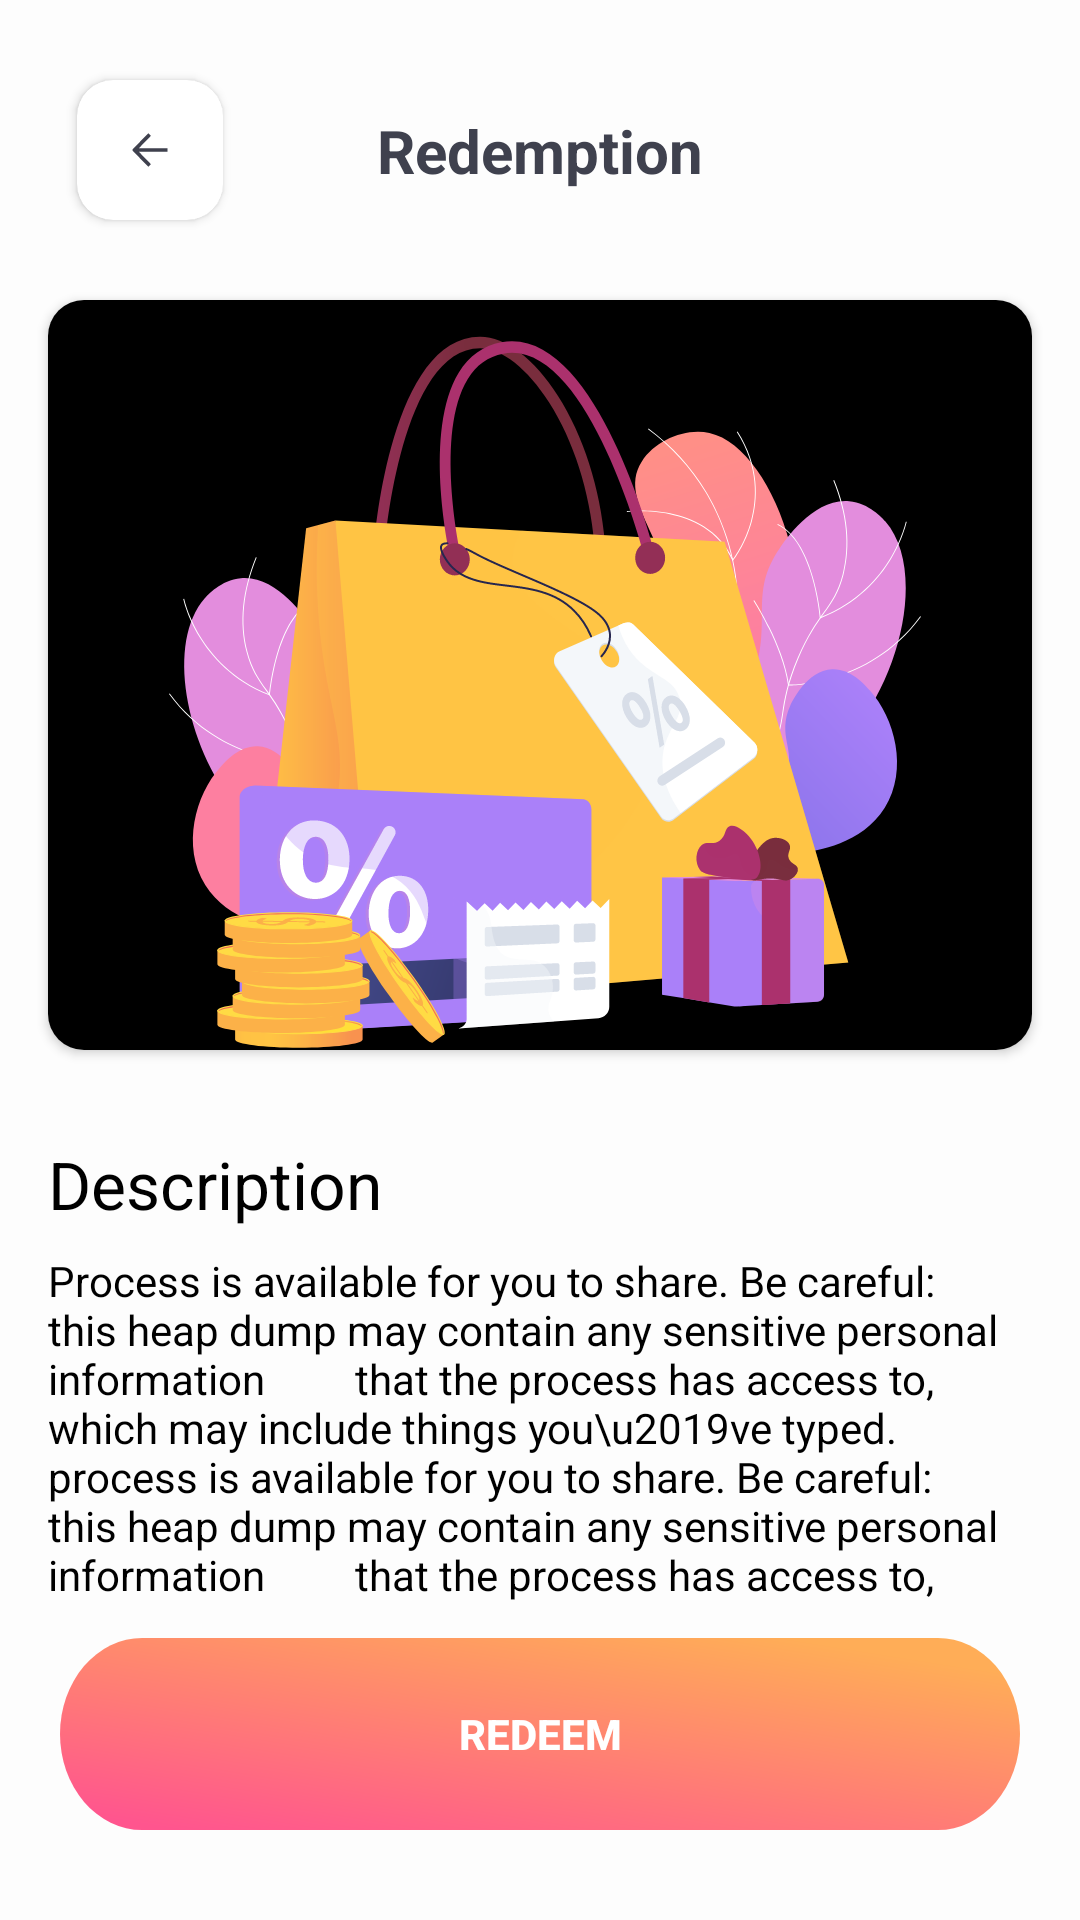

Here is an Android app screen rendered from its layout file. Give the layout XML and the strings, colors and styles it references.
<!-- AndroidManifest.xml: application theme Theme.Hi5 -->
<!-- res/layout/activity_redemption.xml -->
<?xml version="1.0" encoding="utf-8"?>
<androidx.constraintlayout.widget.ConstraintLayout xmlns:android="http://schemas.android.com/apk/res/android"
    xmlns:app="http://schemas.android.com/apk/res-auto"
    android:layout_width="match_parent"
    android:layout_height="match_parent"
    android:background="@color/light">

    <androidx.core.widget.NestedScrollView
        android:id="@+id/nested"
        android:layout_width="match_parent"
        android:layout_height="0dp"
        android:fillViewport="true"
        app:layout_constraintBottom_toTopOf="@id/btn_save"
        app:layout_constraintEnd_toEndOf="parent"
        app:layout_constraintStart_toStartOf="parent"
        app:layout_constraintTop_toTopOf="parent">

        <androidx.constraintlayout.widget.ConstraintLayout
            android:layout_width="match_parent"
            android:layout_height="match_parent">

            <androidx.cardview.widget.CardView
                android:id="@+id/card_back"
                android:layout_width="@dimen/dimen_60dp"
                android:layout_height="@dimen/dimen_60dp"
                android:layout_marginStart="@dimen/dimen_20dp"
                android:layout_marginTop="@dimen/dimen_20dp"
                android:elevation="@dimen/dimen_12dp"
                app:cardCornerRadius="@dimen/dimen_12dp"
                app:cardUseCompatPadding="true"
                app:layout_constraintStart_toStartOf="parent"
                app:layout_constraintTop_toTopOf="parent">

                <androidx.appcompat.widget.AppCompatImageView
                    android:id="@+id/img_back"
                    android:layout_width="wrap_content"
                    android:layout_height="wrap_content"
                    android:elevation="@dimen/dimen_8dp"
                    android:src="@drawable/ic_back" />
            </androidx.cardview.widget.CardView>

            <androidx.appcompat.widget.AppCompatTextView
                android:layout_width="wrap_content"
                android:layout_height="wrap_content"
                android:text="Redemption"
                android:textColor="@color/grey_dark"
                android:textSize="@dimen/dimen_20sp"
                android:textStyle="bold"
                app:layout_constraintBottom_toBottomOf="@id/card_back"
                app:layout_constraintEnd_toEndOf="parent"
                app:layout_constraintStart_toStartOf="parent"
                app:layout_constraintTop_toTopOf="@id/card_back" />

            <androidx.cardview.widget.CardView
                android:id="@+id/img_card"
                android:layout_width="@dimen/dimen_0dp"
                android:layout_height="wrap_content"
                android:layout_marginStart="@dimen/dimen_16dp"
                android:layout_marginTop="@dimen/dimen_20dp"
                android:layout_marginEnd="@dimen/dimen_16dp"
                app:cardCornerRadius="@dimen/dimen_12dp"
                app:layout_constraintEnd_toEndOf="parent"
                app:layout_constraintStart_toStartOf="parent"
                app:layout_constraintTop_toBottomOf="@id/card_back">

                <androidx.appcompat.widget.AppCompatImageView
                    android:id="@+id/img_first"
                    android:layout_width="match_parent"
                    android:layout_height="wrap_content"
                    android:background="@android:color/black"
                    android:src="@drawable/ic_frame" />
            </androidx.cardview.widget.CardView>

            <androidx.appcompat.widget.AppCompatTextView
                android:id="@+id/tv_title"
                android:layout_width="wrap_content"
                android:layout_height="wrap_content"
                android:layout_marginTop="@dimen/dimen_30dp"
                android:text="Description"
                android:textColor="@android:color/black"
                android:textSize="@dimen/dimen_22sp"
                app:layout_constraintStart_toStartOf="@id/img_card"
                app:layout_constraintTop_toBottomOf="@id/img_card" />

            <androidx.appcompat.widget.AppCompatTextView
                android:id="@+id/tv_content"
                android:layout_width="0dp"
                android:layout_height="wrap_content"
                android:layout_marginTop="@dimen/dimen_8dp"
                android:text="Process is available for you to share. Be careful: this heap dump may contain any sensitive personal information
        that the process has access to, which may include things you\u2019ve typed.
process is available for you to share. Be careful: this heap dump may contain any sensitive personal information
        that the process has access to, which may include things you\u2019ve typed.
"
                android:textColor="@android:color/black"
                app:layout_constraintEnd_toEndOf="@id/img_card"
                app:layout_constraintStart_toStartOf="@id/img_card"
                app:layout_constraintTop_toBottomOf="@id/tv_title" />

            <androidx.appcompat.widget.AppCompatTextView
                android:id="@+id/tv_title_two"
                android:layout_width="wrap_content"
                android:layout_height="wrap_content"
                android:layout_marginTop="@dimen/dimen_30dp"
                android:text="Terms and Conditions"
                android:textColor="@android:color/black"
                android:textSize="@dimen/dimen_22sp"
                app:layout_constraintStart_toStartOf="@id/img_card"
                app:layout_constraintTop_toBottomOf="@id/tv_content" />

            <androidx.appcompat.widget.AppCompatTextView
                android:layout_width="0dp"
                android:layout_height="wrap_content"
                android:layout_marginTop="@dimen/dimen_8dp"
                android:layout_marginBottom="@dimen/dimen_30dp"
                android:text="Process is available for you to share. Be careful: this heap dump may contain any sensitive personal information
        that the process has access to, which may include things you\u2019ve typed.
process is available for you to share. Be careful: this heap dump may contain any sensitive personal information
        that the process has access to, which may include things you\u2019ve typed
process is available for you to share. Be careful: this heap dump may contain any sensitive personal information
        that the process has access to, which may include things you\u2019ve typed.
process is available for you to share. Be careful: this heap dump may contain any sensitive personal information
        that the process has access to, which may include things you\u2019ve typed"
                android:textColor="@android:color/black"
                app:layout_constraintBottom_toBottomOf="parent"
                app:layout_constraintEnd_toEndOf="@id/img_card"
                app:layout_constraintStart_toStartOf="@id/img_card"
                app:layout_constraintTop_toBottomOf="@id/tv_title_two" />
        </androidx.constraintlayout.widget.ConstraintLayout>
    </androidx.core.widget.NestedScrollView>

    <androidx.appcompat.widget.AppCompatButton
        android:id="@+id/btn_save"
        android:layout_width="@dimen/dimen_0dp"
        android:layout_height="wrap_content"
        android:layout_marginStart="@dimen/dimen_20dp"
        android:layout_marginTop="@dimen/dimen_10dp"
        android:layout_marginEnd="@dimen/dimen_20dp"
        android:layout_marginBottom="30dp"
        android:background="@drawable/ic_cta_bg"
        android:text="REDEEM"
        android:textColor="@android:color/white"
        android:textStyle="bold"
        app:layout_constraintBottom_toBottomOf="parent"
        app:layout_constraintEnd_toEndOf="parent"
        app:layout_constraintStart_toStartOf="parent"
        app:layout_constraintTop_toBottomOf="@id/nested" />
</androidx.constraintlayout.widget.ConstraintLayout>
<!-- resources referenced by this layout -->
<resources>
  <color name="grey_dark">#3F414E</color>
  <color name="light">#95FFFFFF</color>
  <dimen name="dimen_0dp">0dp</dimen>
  <dimen name="dimen_10dp">10dp</dimen>
  <dimen name="dimen_12dp">12dp</dimen>
  <dimen name="dimen_16dp">16dp</dimen>
  <dimen name="dimen_20dp">20dp</dimen>
  <dimen name="dimen_20sp">20sp</dimen>
  <dimen name="dimen_22sp">22sp</dimen>
  <dimen name="dimen_30dp">30dp</dimen>
  <dimen name="dimen_60dp">60dp</dimen>
  <dimen name="dimen_8dp">8dp</dimen>
  <!-- drawable ic_back (drawable) -->
  <vector xmlns:android="http://schemas.android.com/apk/res/android"
      android:width="75dp"
      android:height="75dp"
      android:viewportWidth="75"
      android:viewportHeight="75">
    <path
        android:pathData="M55,65L20,65A10,10 0,0 1,10 55L10,20A10,10 0,0 1,20 10L55,10A10,10 0,0 1,65 20L65,55A10,10 0,0 1,55 65z"
        android:fillColor="#ffffff"/>
    <path
        android:pathData="M46.8491,38.5L31.573,38.5L37.9842,45.0889L36.6088,46.5L28.3781,38.0667C28.0749,37.7556 28.0749,37.2556 28.3781,36.9444L36.6088,28.5L37.9842,29.9111L31.573,36.5L46.8491,36.5L46.8491,37.5L46.8491,38.5Z"
        android:fillColor="#3F414E"/>
  </vector>
  <!-- drawable ic_cta_bg (drawable) -->
  <vector xmlns:android="http://schemas.android.com/apk/res/android"
      xmlns:aapt="http://schemas.android.com/aapt"
      android:width="374dp"
      android:height="64dp"
      android:viewportWidth="374"
      android:viewportHeight="64">
    <path
        android:pathData="M32,0L342,0A32,32 0,0 1,374 32L374,32A32,32 0,0 1,342 64L32,64A32,32 0,0 1,0 32L0,32A32,32 0,0 1,32 0z">
      <aapt:attr name="android:fillColor">
        <gradient 
            android:startY="63.2641"
            android:startX="40.5864"
            android:endY="-31.5521"
            android:endX="53.5874"
            android:type="linear">
          <item android:offset="0" android:color="#FFFF558E"/>
          <item android:offset="1" android:color="#FFFFAD57"/>
        </gradient>
      </aapt:attr>
    </path>
  </vector>
  <!-- drawable ic_frame: vector/xml drawable (drawable, 97897 chars, omitted) -->
  <style name="Theme.Hi5" parent="Theme.AppCompat.Light.NoActionBar">
          
          <item name="colorPrimary">@color/purple_500</item>
          <item name="colorPrimaryVariant">@color/purple_700</item>
          <item name="colorOnPrimary">@color/purple_200</item>
          
          <item name="colorSecondary">@color/teal_200</item>
          <item name="colorSecondaryVariant">@color/teal_700</item>
          <item name="colorOnSecondary">@color/black</item>
  
      </style>
  <color name="purple_500">#FF6200EE</color>
  <color name="purple_700">#FF3700B3</color>
  <color name="purple_200">#FFBB86FC</color>
  <color name="teal_200">#FF03DAC5</color>
  <color name="teal_700">#FF018786</color>
  <color name="black">#FF000000</color>
</resources>
